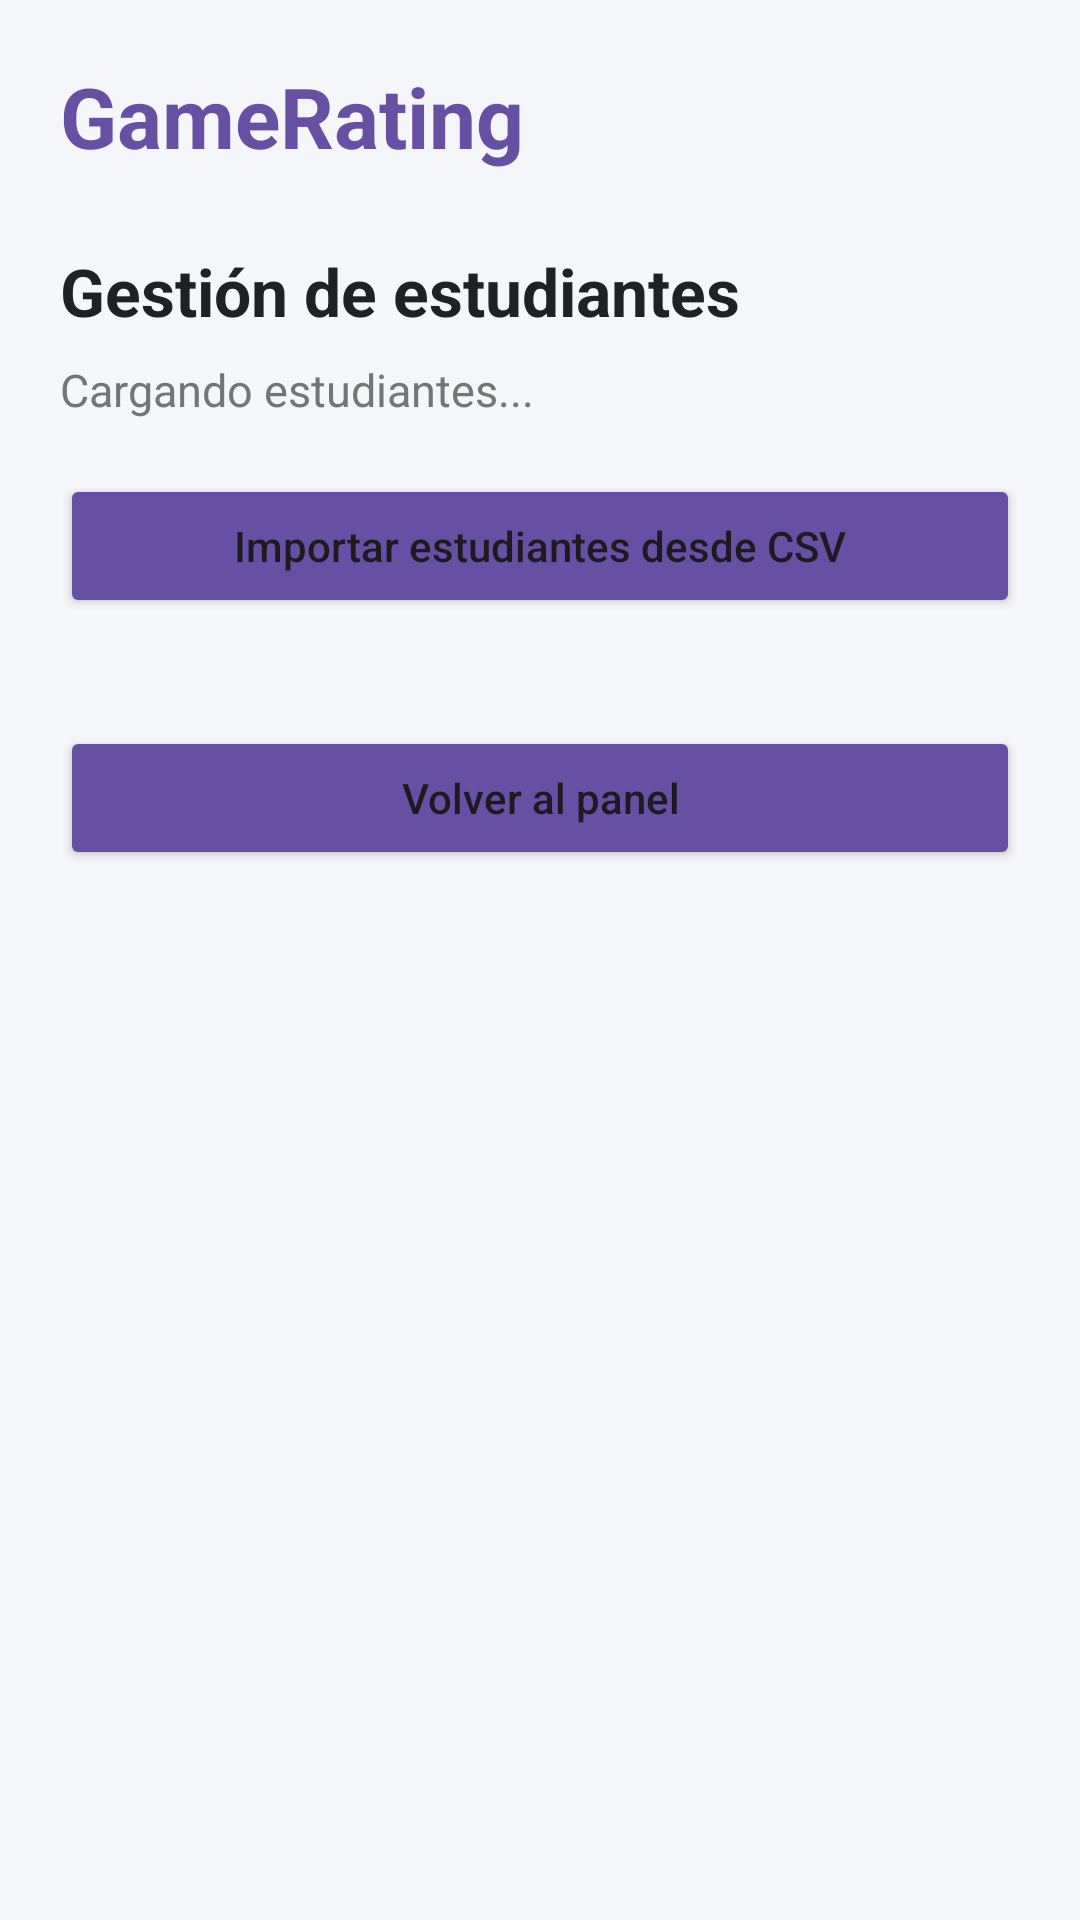

Produce the Android XML layout that renders to this screen, including the resource entries it uses.
<!-- AndroidManifest.xml: application theme Theme.AppGameRating -->
<!-- res/layout/activity_student_management.xml -->
<?xml version="1.0" encoding="utf-8"?>
<ScrollView xmlns:android="http://schemas.android.com/apk/res/android"
    android:layout_width="match_parent"
    android:layout_height="match_parent"
    android:background="@color/background">

    <LinearLayout
        android:layout_width="match_parent"
        android:layout_height="wrap_content"
        android:orientation="vertical"
        android:padding="20dp">

        <TextView
            android:layout_width="match_parent"
            android:layout_height="wrap_content"
            android:text="GameRating"
            android:textColor="@color/primary"
            android:textSize="28sp"
            android:textStyle="bold" />

        <TextView
            android:layout_width="match_parent"
            android:layout_height="wrap_content"
            android:text="Gestión de estudiantes"
            android:textColor="@color/black"
            android:textSize="22sp"
            android:textStyle="bold"
            android:layout_marginTop="25dp" />

        <TextView
            android:id="@+id/tvResumenEstudiantes"
            android:layout_width="match_parent"
            android:layout_height="wrap_content"
            android:text="Cargando estudiantes..."
            android:textColor="@color/gray"
            android:textSize="15sp"
            android:layout_marginTop="8dp"
            android:layout_marginBottom="18dp" />

        <Button
            android:id="@+id/btnImportarEstudiantes"
            android:layout_width="match_parent"
            android:layout_height="wrap_content"
            android:text="Importar estudiantes desde CSV"
            android:textAllCaps="false"
            android:backgroundTint="@color/primary"
            android:layout_marginBottom="16dp" />

        <LinearLayout
            android:id="@+id/contenedorEstudiantes"
            android:layout_width="match_parent"
            android:layout_height="wrap_content"
            android:orientation="vertical" />

        <Button
            android:id="@+id/btnVolverEstudiantes"
            android:layout_width="match_parent"
            android:layout_height="wrap_content"
            android:text="Volver al panel"
            android:textAllCaps="false"
            android:layout_marginTop="20dp"
            android:backgroundTint="@color/primary" />

    </LinearLayout>

</ScrollView>
<!-- resources referenced by this layout -->
<resources>
  <color name="background">#F5F6FA</color>
  <color name="black">#202124</color>
  <color name="gray">#757575</color>
  <color name="primary">#6750A4</color>
  <style name="Theme.AppGameRating" parent="Base.Theme.AppGameRating" />
  <style name="Base.Theme.AppGameRating" parent="Theme.Material3.DayNight.NoActionBar">
          
          
      </style>
</resources>
